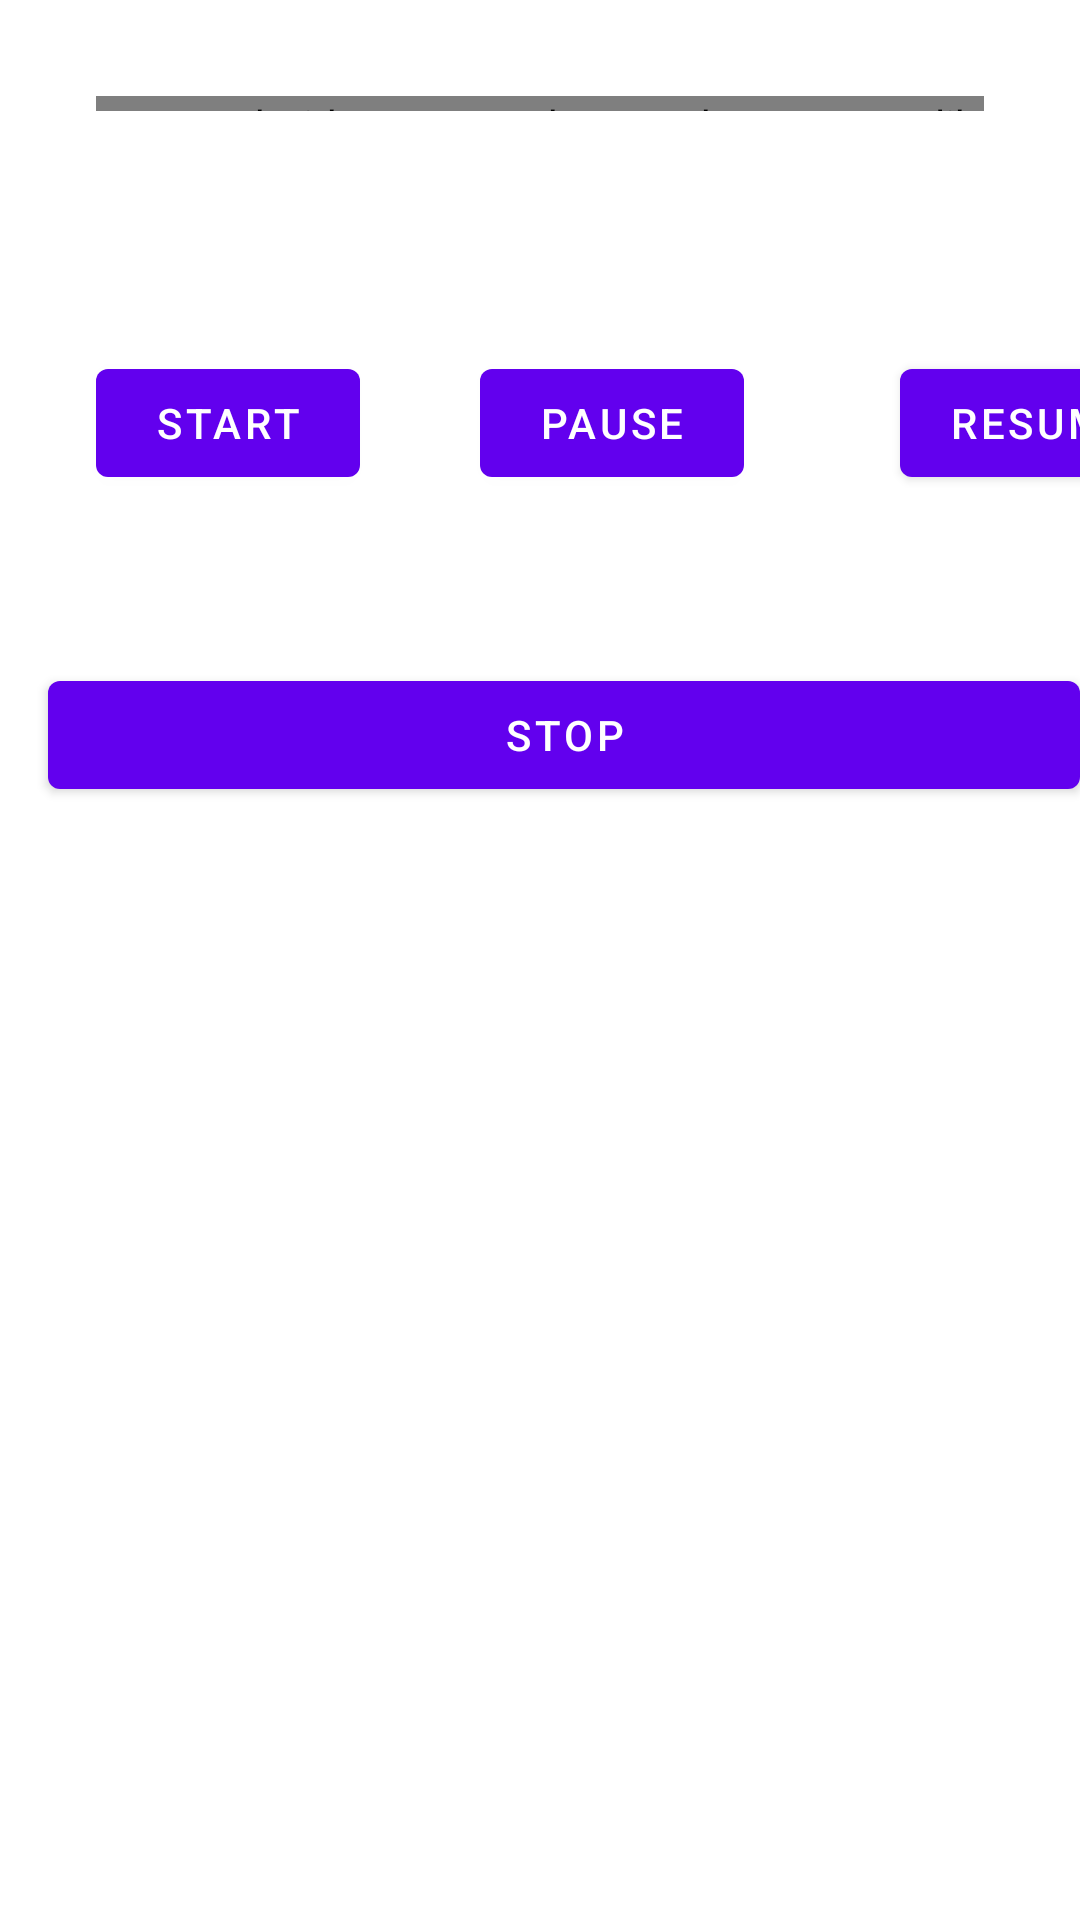

Here is an Android app screen rendered from its layout file. Give the layout XML and the strings, colors and styles it references.
<!-- AndroidManifest.xml: application theme Theme.SegmentedProgresBar -->
<!-- res/layout/activity_segmented_progress.xml -->
<?xml version="1.0" encoding="utf-8"?>
<androidx.constraintlayout.widget.ConstraintLayout xmlns:android="http://schemas.android.com/apk/res/android"
    xmlns:app="http://schemas.android.com/apk/res-auto"
    xmlns:tools="http://schemas.android.com/tools"
    android:layout_width="match_parent"
    android:layout_height="match_parent"
    tools:context=".SegmentedProgressActivity">

    <com.android.segmentedprogresbar.progresslib.SegmentedProgressBarView
        android:id="@+id/segmentProgressBar"
        android:layout_width="match_parent"
        android:layout_height="5dp"
        app:corner_radius="0dp"
        android:layout_margin="32dp"
        android:layout_marginTop="56dp"
        app:layout_constraintEnd_toEndOf="parent"
        app:layout_constraintHorizontal_bias="0.0"
        app:layout_constraintStart_toStartOf="parent"
        app:layout_constraintTop_toTopOf="parent" />


    <Button
        android:id="@+id/btnStart"
        android:layout_width="wrap_content"
        android:layout_height="wrap_content"
        android:layout_marginStart="32dp"
        android:layout_marginTop="80dp"
        android:text="Start"
        app:layout_constraintStart_toStartOf="parent"
        app:layout_constraintTop_toBottomOf="@+id/segmentProgressBar" />

    <Button
        android:id="@+id/btnPause"
        android:layout_width="wrap_content"
        android:layout_height="wrap_content"
        android:layout_marginStart="160dp"
        android:layout_marginTop="80dp"
        android:text="Pause"
        app:layout_constraintStart_toStartOf="parent"
        app:layout_constraintTop_toBottomOf="@+id/segmentProgressBar" />

    <Button
        android:id="@+id/btnResume"
        android:layout_width="wrap_content"
        android:layout_height="wrap_content"
        android:layout_marginStart="300dp"
        android:layout_marginTop="80dp"
        android:text="Resume"
        app:layout_constraintStart_toStartOf="parent"
        app:layout_constraintTop_toBottomOf="@+id/segmentProgressBar" />

    <Button
        android:id="@+id/btnStop"
        android:layout_width="match_parent"
        android:layout_height="wrap_content"
        android:layout_marginStart="16dp"
        android:layout_marginTop="184dp"
        android:text="Stop"
        app:layout_constraintStart_toStartOf="parent"
        app:layout_constraintTop_toBottomOf="@+id/segmentProgressBar" />

</androidx.constraintlayout.widget.ConstraintLayout>
<!-- resources referenced by this layout -->
<resources>
  <style name="Theme.SegmentedProgresBar" parent="Theme.MaterialComponents.DayNight.DarkActionBar">
          
          <item name="colorPrimary">@color/purple_500</item>
          <item name="colorPrimaryVariant">@color/purple_700</item>
          <item name="colorOnPrimary">@color/white</item>
          
          <item name="colorSecondary">@color/teal_200</item>
          <item name="colorSecondaryVariant">@color/teal_700</item>
          <item name="colorOnSecondary">@color/black</item>
          
          <item name="android:statusBarColor" tools:targetApi="l">?attr/colorPrimaryVariant</item>
          
      </style>
  <!-- not gathered from this repository: default colours our renderer supplied (Android Studio template values) -->
  <color name="purple_500">#FF6200EE</color>
  <color name="purple_700">#FF3700B3</color>
  <color name="teal_200">#FF03DAC5</color>
  <color name="teal_700">#FF018786</color>
  <color name="black">#FF000000</color>
  <color name="white">#FFFFFFFF</color>
</resources>
